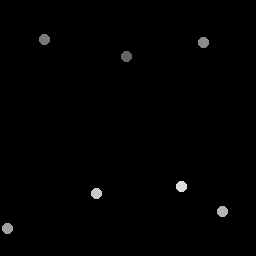

Data behind this chart, as committed beside it:
127.41, 57.259
45.42, 40.26
204.3, 43.24
7.781, 229.1
223.2, 212
97.28, 193.7
182.4, 187.4
